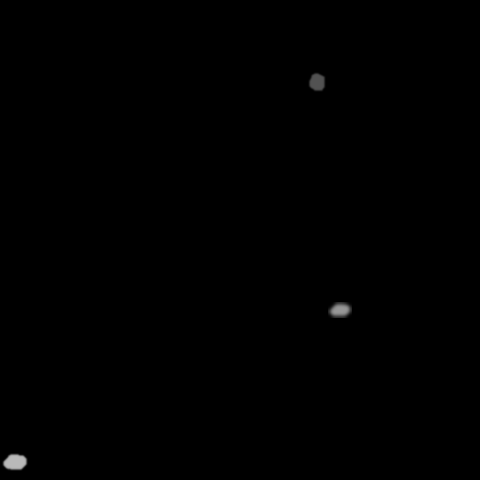

The data file committed next to this chart (first rows):
x, y, ra, rb, theta, brightness, blur
316, 81, 12, 7, 5.428, 145, 1
339, 309, 7, 12, 4.416, 196, 2
14, 461, 8, 13, 4.381, 217, 1
